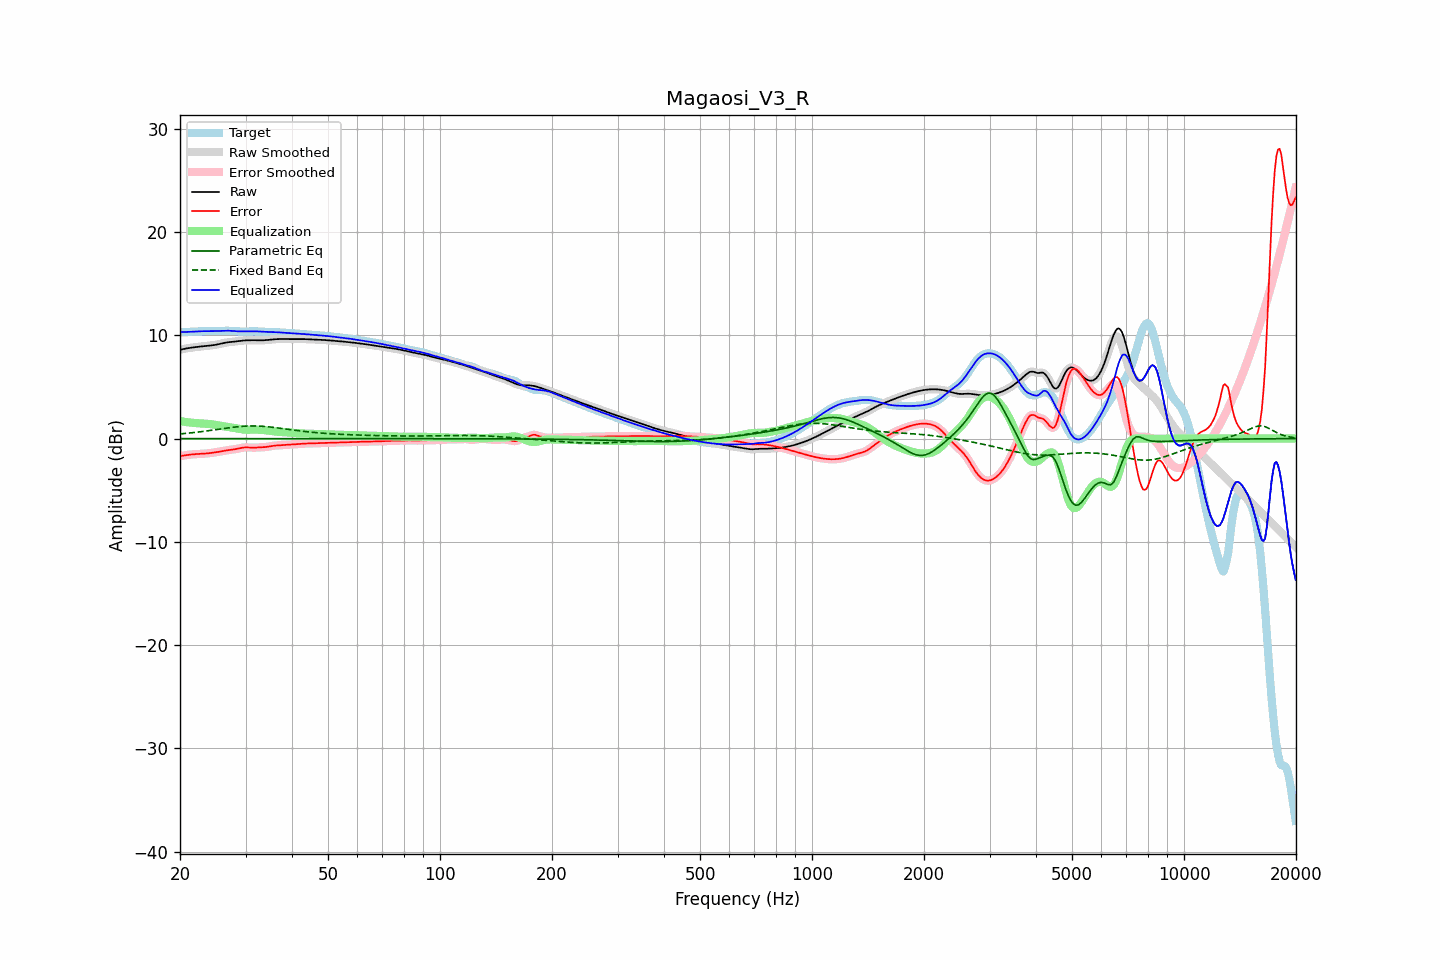

The file beside this chart, header and first rows:
frequency, raw, error, smoothed, error_smoothed, equalization, parametric_eq, fixed_band_eq, equalized_raw, equalized_smoothed, target
20.00, 8.60, -1.71, 8.60, -1.71, 1.71, -0.00, 0.45, 10.30, 10.30, 10.31
20.20, 8.63, -1.68, 8.63, -1.68, 1.68, -0.00, 0.47, 10.31, 10.31, 10.31
20.40, 8.67, -1.65, 8.67, -1.65, 1.65, -0.00, 0.48, 10.31, 10.31, 10.31
20.61, 8.70, -1.62, 8.70, -1.62, 1.62, -0.00, 0.50, 10.32, 10.32, 10.32
20.81, 8.73, -1.60, 8.73, -1.60, 1.60, -0.00, 0.51, 10.33, 10.33, 10.32
21.02, 8.75, -1.58, 8.76, -1.57, 1.58, -0.00, 0.53, 10.33, 10.33, 10.33
21.23, 8.78, -1.56, 8.78, -1.56, 1.56, -0.00, 0.54, 10.34, 10.34, 10.34
21.44, 8.80, -1.54, 8.80, -1.54, 1.54, -0.00, 0.56, 10.34, 10.34, 10.34
21.66, 8.83, -1.52, 8.83, -1.52, 1.53, -0.00, 0.58, 10.35, 10.35, 10.35
21.87, 8.85, -1.51, 8.85, -1.51, 1.51, -0.00, 0.59, 10.36, 10.36, 10.36
22.09, 8.86, -1.50, 8.86, -1.50, 1.50, -0.00, 0.61, 10.37, 10.37, 10.37
22.31, 8.88, -1.49, 8.88, -1.49, 1.49, -0.00, 0.63, 10.38, 10.38, 10.37
22.54, 8.90, -1.49, 8.90, -1.49, 1.49, -0.00, 0.65, 10.38, 10.38, 10.38
22.76, 8.91, -1.48, 8.91, -1.48, 1.48, -0.00, 0.67, 10.39, 10.39, 10.39
22.99, 8.93, -1.47, 8.93, -1.47, 1.47, -0.00, 0.69, 10.40, 10.40, 10.40
23.22, 8.94, -1.46, 8.94, -1.46, 1.46, -0.00, 0.71, 10.40, 10.40, 10.40
23.45, 8.96, -1.45, 8.96, -1.45, 1.45, -0.00, 0.73, 10.40, 10.40, 10.41
23.69, 8.97, -1.43, 8.97, -1.43, 1.43, -0.00, 0.75, 10.41, 10.41, 10.41
23.92, 8.99, -1.41, 8.99, -1.41, 1.41, -0.00, 0.77, 10.41, 10.41, 10.41
24.16, 9.01, -1.40, 9.01, -1.40, 1.40, -0.00, 0.79, 10.41, 10.41, 10.40
24.40, 9.03, -1.37, 9.03, -1.37, 1.38, -0.00, 0.81, 10.41, 10.41, 10.40
24.65, 9.05, -1.35, 9.05, -1.35, 1.35, -0.00, 0.84, 10.41, 10.41, 10.40
24.89, 9.08, -1.33, 9.08, -1.33, 1.33, -0.00, 0.86, 10.41, 10.41, 10.41
25.14, 9.11, -1.31, 9.11, -1.31, 1.30, -0.00, 0.88, 10.41, 10.41, 10.41
25.39, 9.14, -1.28, 9.14, -1.28, 1.28, -0.00, 0.90, 10.42, 10.42, 10.42
25.65, 9.18, -1.25, 9.18, -1.25, 1.25, -0.00, 0.93, 10.43, 10.43, 10.43
25.91, 9.21, -1.22, 9.21, -1.22, 1.22, -0.00, 0.95, 10.44, 10.44, 10.44
26.16, 9.25, -1.19, 9.25, -1.19, 1.20, -0.00, 0.97, 10.44, 10.44, 10.44
26.43, 9.28, -1.16, 9.28, -1.17, 1.17, -0.00, 1.00, 10.45, 10.45, 10.44
26.69, 9.30, -1.14, 9.30, -1.14, 1.15, -0.00, 1.02, 10.45, 10.45, 10.44
26.96, 9.33, -1.12, 9.33, -1.12, 1.12, -0.00, 1.04, 10.45, 10.45, 10.44
27.23, 9.34, -1.10, 9.34, -1.10, 1.10, -0.00, 1.06, 10.44, 10.44, 10.44
27.50, 9.36, -1.08, 9.36, -1.08, 1.08, -0.00, 1.08, 10.43, 10.43, 10.43
27.77, 9.37, -1.06, 9.37, -1.06, 1.05, -0.00, 1.10, 10.42, 10.42, 10.43
28.05, 9.38, -1.04, 9.38, -1.03, 1.02, -0.00, 1.12, 10.41, 10.41, 10.42
28.33, 9.40, -1.01, 9.40, -1.01, 1.00, -0.00, 1.13, 10.40, 10.40, 10.41
28.62, 9.42, -0.97, 9.42, -0.97, 0.97, -0.00, 1.15, 10.39, 10.39, 10.40
28.90, 9.44, -0.94, 9.45, -0.94, 0.94, -0.00, 1.16, 10.38, 10.38, 10.38
29.19, 9.47, -0.90, 9.47, -0.90, 0.91, -0.00, 1.18, 10.38, 10.38, 10.37
29.48, 9.49, -0.87, 9.49, -0.88, 0.89, -0.00, 1.19, 10.38, 10.38, 10.36
29.78, 9.50, -0.86, 9.50, -0.86, 0.87, -0.00, 1.20, 10.38, 10.38, 10.36
30.08, 9.51, -0.85, 9.51, -0.85, 0.86, -0.00, 1.21, 10.38, 10.38, 10.36
30.38, 9.52, -0.85, 9.52, -0.85, 0.86, -0.00, 1.22, 10.38, 10.38, 10.37
30.68, 9.52, -0.86, 9.52, -0.86, 0.86, -0.00, 1.22, 10.38, 10.38, 10.38
30.99, 9.52, -0.87, 9.52, -0.87, 0.86, -0.00, 1.22, 10.39, 10.39, 10.39
31.30, 9.52, -0.88, 9.52, -0.87, 0.86, -0.00, 1.22, 10.39, 10.39, 10.40
31.61, 9.52, -0.88, 9.52, -0.88, 0.87, -0.00, 1.22, 10.39, 10.39, 10.40
31.93, 9.52, -0.87, 9.52, -0.87, 0.87, -0.00, 1.22, 10.39, 10.39, 10.39
32.24, 9.52, -0.86, 9.52, -0.87, 0.87, -0.00, 1.22, 10.38, 10.38, 10.38
32.57, 9.51, -0.86, 9.51, -0.86, 0.86, -0.00, 1.21, 10.37, 10.37, 10.37
32.89, 9.51, -0.85, 9.51, -0.85, 0.85, -0.00, 1.20, 10.36, 10.36, 10.36
33.22, 9.51, -0.84, 9.51, -0.84, 0.84, -0.00, 1.19, 10.35, 10.35, 10.35
33.55, 9.52, -0.83, 9.52, -0.83, 0.83, -0.00, 1.18, 10.34, 10.35, 10.35
33.89, 9.53, -0.82, 9.53, -0.82, 0.81, -0.00, 1.17, 10.34, 10.34, 10.35
34.23, 9.54, -0.80, 9.54, -0.80, 0.79, -0.00, 1.15, 10.33, 10.33, 10.34
34.57, 9.56, -0.78, 9.56, -0.78, 0.77, -0.00, 1.14, 10.33, 10.33, 10.33
34.92, 9.58, -0.75, 9.58, -0.75, 0.75, -0.00, 1.12, 10.32, 10.32, 10.33
35.27, 9.59, -0.72, 9.59, -0.72, 0.73, -0.00, 1.10, 10.32, 10.32, 10.32
35.62, 9.61, -0.70, 9.61, -0.70, 0.71, -0.00, 1.09, 10.31, 10.31, 10.31
35.97, 9.62, -0.68, 9.62, -0.68, 0.69, -0.00, 1.07, 10.31, 10.31, 10.30
... 635 more rows
